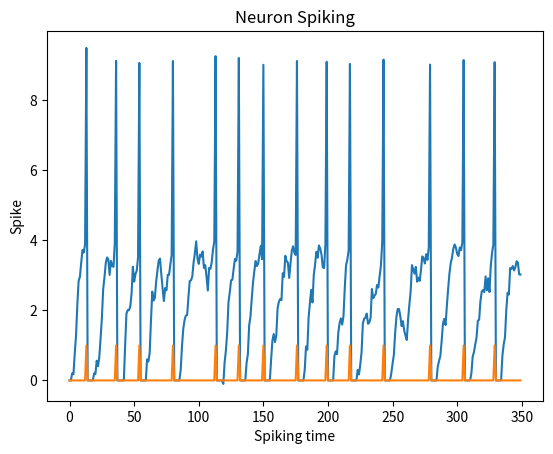

Python code for this plot:
#author = Vinohith
#spiking neuron with pre-synaptic synapses


import numpy as np
import random
import matplotlib.pyplot as plt
#%matplotlib inline


# initializing some constants
refractory_time = 5   #neuron refractory time (minimum time between subsequent spikes)
v_threshold = 4       #threshold voltage
v_spike = 5           #spiking voltage
v_ref = 0             #refrence voltage
time = np.arange(0, 350) #simulation time
input_synapse = 5   #five input synapes to the post-synaptic neuron
output = 1   #one post-synaptic neuron


#defining the LIF (Leaky Integrate and Fire) Neuron model
class neuron_model:
    def __init__(self):
        self.membrane_resistance = 10000   #membrane resistance value
        self.membrane_capicatance = 0.001  #membrane capacitance value
        self.tau = self.membrane_resistance * self.membrane_capicatance  #membrane time constant
        self.v_ref = 0     #refrence voltage
        self.v_rest = -1   #resting voltage
        self.v_reset = -1  #reset voltage
        
        

#defining the out of the neuron model
def out(S, w, v_ref, v_rest, tau):
    
    t_rest = 0    #initializing the resting time
    v = np.zeros(len(time))
    spike = np.zeros(len(time))
    
    for i, t in enumerate(time):
        #if the neuron is in its refractory period
        if t < t_rest:    
            v[i] = v_ref
            spike[i] = 0
        #if the neuron is not in its refractory period
        elif t > t_rest:  
            x1 = S[:,i]   #synaptic inputs at that particular time instant
            v[i] = v[i-1] + ((1/tau) * (-(v[i-1] - v_rest) + np.dot(w, x1)))  #LIF equation of the neuron
            spike[i] = 0
        #generation of spike
        if v[i] >= v_threshold:   
            v[i] += v_spike
            t_rest = t + refractory_time  #due to the spike generated the neuron goes into its refractory period
            spike[i] = 1
            
    return v, spike


#instantiating the neuron model
model = neuron_model()



np.random.seed(1)
random.seed(1)
#strength of connections (i.e synaptic weights)
weights = np.random.randint(0, 5, (output, input_synapse))
#value of the signal at the synapses
synapse = []


#generating random synaptic values
for i in range(input_synapse):
    
    temp = []
    
    for i in range(len(time)):
        
        x = random.randrange(0, 2)
        temp.append(x)
    synapse.append(temp)
    
synapse = np.array(synapse)


#calling the neuron output function defined
output_v, output_spikes = out(synapse, weights, model.v_ref, model.v_rest, model.tau)


#ploting the Neuron response vs simulation time
plt.title('Neuron Response')
plt.xlabel('Time of firing')
plt.ylabel('Neuron output Potential')
plt.plot(time, output_v)
plt.show()


#ploting the Neuron spiking vs simulation time
plt.title('Neuron Spiking')
plt.xlabel('Spiking time')
plt.ylabel('Spike')
plt.plot(time, output_spikes)
plt.show()
